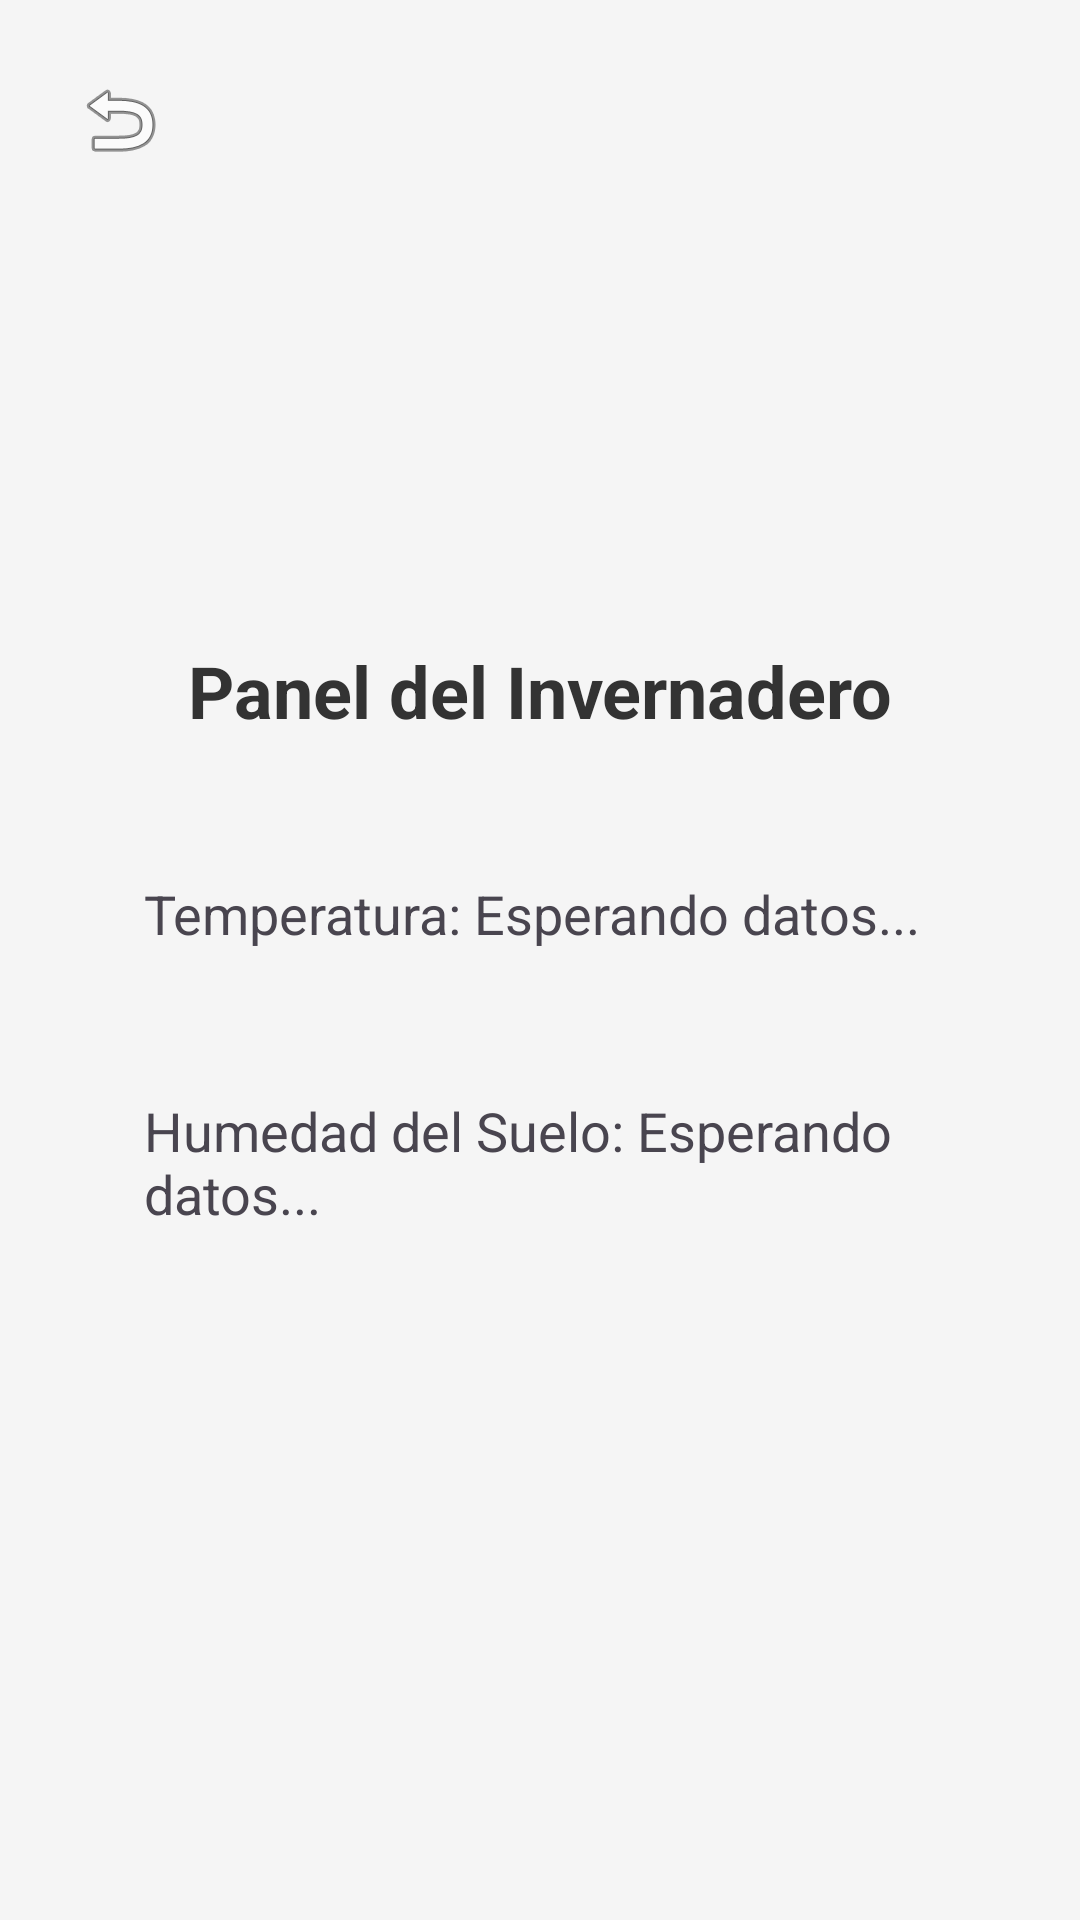

Write the Android layout XML for this screen, with the resource values it uses.
<!-- AndroidManifest.xml: application theme Theme.JavierNavarro -->
<!-- res/layout/activity_dashboard.xml -->
<?xml version="1.0" encoding="utf-8"?>

<RelativeLayout xmlns:android="http://schemas.android.com/apk/res/android"
    android:layout_width="match_parent"
    android:layout_height="match_parent"
    android:background="#F5F5F5">

    
    <ImageButton
        android:id="@+id/btnSalir"
        android:layout_width="48dp"
        android:layout_height="48dp"
        android:layout_alignParentTop="true"
        android:layout_alignParentStart="true"
        android:layout_marginTop="16dp"
        android:layout_marginStart="16dp"
        android:background="@drawable/fondo_boton_redondo"
        android:elevation="4dp"
        android:src="@android:drawable/ic_menu_revert"
        android:contentDescription="Cerrar sesión" />

    
    <LinearLayout
        android:layout_width="match_parent"
        android:layout_height="match_parent"
        android:orientation="vertical"
        android:padding="32dp"
        android:gravity="center">

        <TextView
            android:layout_width="match_parent"
            android:layout_height="wrap_content"
            android:text="Panel del Invernadero"
            android:textSize="24sp"
            android:textStyle="bold"
            android:gravity="center"
            android:layout_marginBottom="30dp"
            android:textColor="#333333"/>

        <TextView
            android:id="@+id/tvTemperatura"
            android:layout_width="match_parent"
            android:layout_height="wrap_content"
            android:text="Temperatura: Esperando datos..."
            android:textSize="18sp"
            android:padding="16dp"
            android:background="@drawable/fondo_caja"
            android:layout_marginBottom="16dp"/>

        <TextView
            android:id="@+id/tvHumedad"
            android:layout_width="match_parent"
            android:layout_height="wrap_content"
            android:text="Humedad del Suelo: Esperando datos..."
            android:textSize="18sp"
            android:padding="16dp"
            android:background="@drawable/fondo_caja"/>

    </LinearLayout>

</RelativeLayout>
<!-- resources referenced by this layout -->
<resources>
  <style name="Theme.JavierNavarro" parent="Base.Theme.JavierNavarro" />
  <style name="Base.Theme.JavierNavarro" parent="Theme.Material3.DayNight.NoActionBar">
          
          
      </style>
</resources>
